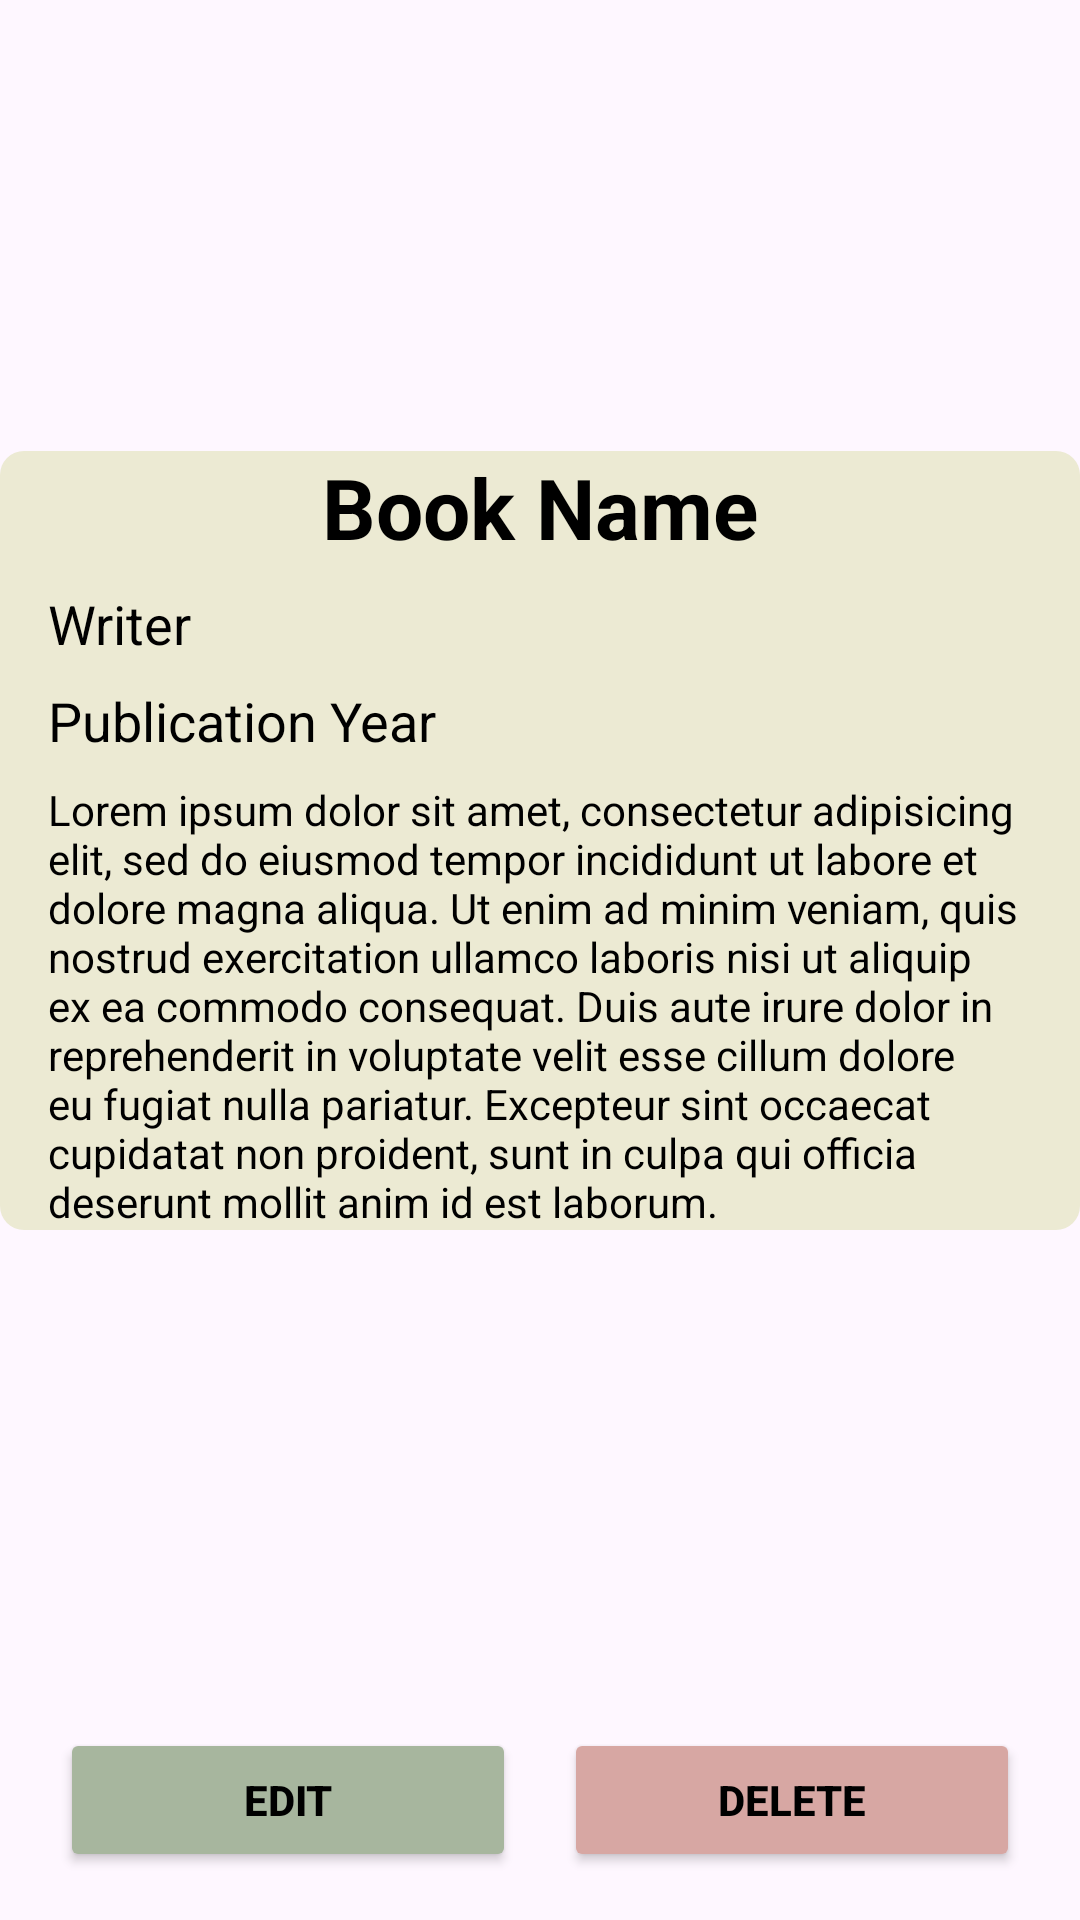

Layout XML and referenced resources for this Android screen:
<!-- AndroidManifest.xml: application theme Theme.TubesPPM -->
<!-- res/layout/activity_detail.xml -->
<?xml version="1.0" encoding="utf-8"?>
<androidx.constraintlayout.widget.ConstraintLayout
    xmlns:android="http://schemas.android.com/apk/res/android"
    xmlns:app="http://schemas.android.com/apk/res-auto"
    xmlns:tools="http://schemas.android.com/tools"
    android:layout_width="match_parent"
    android:layout_height="match_parent"
    tools:context=".DetailActivity">

    <androidx.constraintlayout.widget.ConstraintLayout
        android:id="@+id/detailContainer"
        android:layout_width="match_parent"
        android:layout_height="wrap_content"
        android:layout_marginTop="20dp"
        android:layout_marginBottom="20dp"
        android:background="@drawable/bg_detail"
        app:layout_constraintBottom_toTopOf="@+id/buttonsContainer"
        app:layout_constraintEnd_toEndOf="parent"
        app:layout_constraintStart_toStartOf="parent"
        app:layout_constraintTop_toTopOf="parent">

        <TextView
            android:id="@+id/tv_book_name"
            android:layout_width="0dp"
            android:layout_height="wrap_content"
            android:layout_marginStart="16dp"
            android:layout_marginEnd="16dp"
            android:text="Book Name"
            android:textAlignment="center"
            android:textColor="@android:color/black"

            android:textSize="28sp"
            android:textStyle="bold"
            app:layout_constraintEnd_toEndOf="parent"
            app:layout_constraintStart_toStartOf="parent"
            app:layout_constraintTop_toTopOf="parent" />

        <TextView
            android:id="@+id/tv_book_writer"
            android:layout_width="0dp"
            android:layout_height="wrap_content"
            android:layout_marginTop="8dp"
            android:text="Writer"
            android:textColor="@android:color/black"
            android:textSize="18sp"
            app:layout_constraintEnd_toEndOf="@id/tv_book_name"
            app:layout_constraintStart_toStartOf="@id/tv_book_name"
            app:layout_constraintTop_toBottomOf="@id/tv_book_name" />

        <TextView
            android:id="@+id/tv_book_year"
            android:layout_width="0dp"
            android:layout_height="wrap_content"
            android:layout_marginTop="8dp"
            android:text="Publication Year"
            android:textColor="@android:color/black"
            android:textSize="18sp"
            app:layout_constraintEnd_toEndOf="@id/tv_book_name"
            app:layout_constraintStart_toStartOf="@id/tv_book_name"
            app:layout_constraintTop_toBottomOf="@id/tv_book_writer" />

        <TextView
            android:id="@+id/tv_book_summary"
            android:layout_width="0dp"
            android:layout_height="wrap_content"
            android:layout_marginTop="8dp"
            android:text="@string/lorem_ipsum_long"
            android:textColor="@android:color/black"
            android:textSize="14sp"
            app:layout_constraintEnd_toEndOf="@id/tv_book_name"
            app:layout_constraintStart_toStartOf="@id/tv_book_name"
            app:layout_constraintTop_toBottomOf="@id/tv_book_year" />

    </androidx.constraintlayout.widget.ConstraintLayout>

    <LinearLayout
        android:id="@+id/buttonsContainer"
        android:layout_width="match_parent"
        android:layout_height="wrap_content"
        android:orientation="horizontal"
        android:padding="16dp"
        app:layout_constraintBottom_toBottomOf="parent">

        <Button
            android:id="@+id/btn_edit"
            android:layout_width="0dp"
            android:layout_height="wrap_content"
            android:layout_weight="1"
            android:text="Edit"
            android:backgroundTint="#A7B69E"
            android:textStyle="bold"
            android:textColor="#000000"
            android:layout_marginEnd="8dp"
            android:layout_marginStart="4dp" />

        <Button
            android:id="@+id/btn_delete"
            android:layout_width="0dp"
            android:layout_height="wrap_content"
            android:layout_weight="1"
            android:text="Delete"
            android:backgroundTint="#D7A7A3"
            android:textStyle="bold"
            android:textColor="#000000"
            android:layout_marginStart="8dp"
            android:layout_marginEnd="4dp" />

    </LinearLayout>

</androidx.constraintlayout.widget.ConstraintLayout>
<!-- resources referenced by this layout -->
<resources>
  <!-- drawable bg_detail (drawable) -->
  <shape xmlns:android="http://schemas.android.com/apk/res/android">
      <solid android:color="#ECEAD3" />
      <corners android:radius="8dp" />
  </shape>
  <string name="lorem_ipsum_long">Lorem ipsum dolor sit amet, consectetur adipisicing elit, sed do eiusmod tempor incididunt ut labore et dolore magna aliqua. Ut enim ad minim veniam, quis nostrud exercitation ullamco laboris nisi ut aliquip ex ea commodo consequat. Duis aute irure dolor in reprehenderit in voluptate velit esse cillum dolore eu fugiat nulla pariatur. Excepteur sint occaecat cupidatat non proident, sunt in culpa qui officia deserunt mollit anim id est laborum.</string>
  <style name="Theme.TubesPPM" parent="Base.Theme.TubesPPM" />
  <style name="Base.Theme.TubesPPM" parent="Theme.Material3.DayNight.NoActionBar">
          
          
      </style>
</resources>
